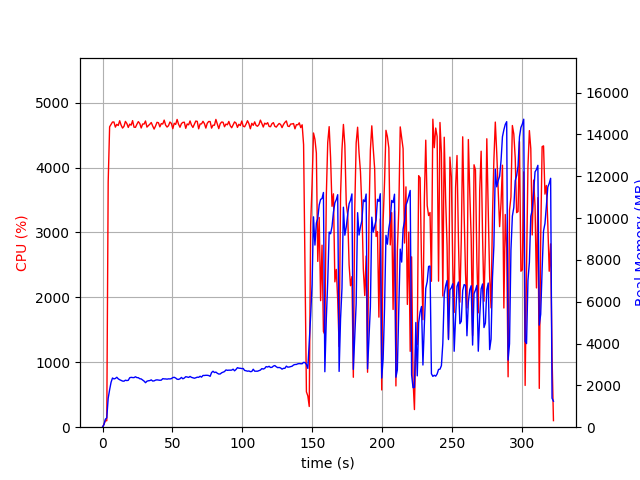

Values plotted in this chart, from the file beside it:
elapsed_time, nproc, cpu, mem_real, mem_virtual
4.0531158447265625e-05, 1, 0.0, 9.789, 3186
1.007, 1, 45.7, 121.5, 755.6
2.016, 1, 100.1, 381.5, 1956
3.025, 1, 99.2, 445.4, 1986
4.033, 1, 3777, 1384, 6298
5.059, 1, 4628, 1793, 6775
6.085, 1, 4665, 2147, 7105
7.112, 1, 4702, 2352, 7358
8.139, 1, 4702, 2309, 7371
9.163, 1, 4623, 2331, 7448
10.19, 1, 4666, 2388, 7565
11.22, 1, 4648, 2313, 7572
12.24, 1, 4722, 2270, 7609
13.27, 1, 4654, 2238, 7609
14.3, 1, 4608, 2206, 7623
15.32, 1, 4635, 2200, 7639
16.35, 1, 4711, 2247, 7661
17.38, 1, 4679, 2230, 7677
18.4, 1, 4618, 2242, 7729
19.43, 1, 4670, 2365, 7870
20.45, 1, 4653, 2384, 7914
21.48, 1, 4724, 2374, 8065
22.51, 1, 4622, 2371, 8091
23.53, 1, 4620, 2412, 8117
24.56, 1, 4667, 2371, 8145
25.59, 1, 4708, 2367, 8170
26.61, 1, 4678, 2317, 8192
27.64, 1, 4610, 2307, 8230
28.67, 1, 4671, 2253, 8246
29.69, 1, 4671, 2204, 8264
30.72, 1, 4718, 2128, 8272
31.75, 1, 4623, 2200, 8310
32.77, 1, 4647, 2220, 8328
33.8, 1, 4668, 2229, 8328
34.83, 1, 4694, 2263, 8336
35.85, 1, 4641, 2207, 8346
36.88, 1, 4593, 2216, 8376
37.9, 1, 4641, 2252, 8436
38.93, 1, 4697, 2264, 8462
39.96, 1, 4691, 2256, 8480
40.98, 1, 4627, 2244, 8497
42.01, 1, 4678, 2251, 8521
43.04, 1, 4671, 2320, 8577
44.06, 1, 4731, 2309, 8601
45.09, 1, 4654, 2308, 8645
46.13, 1, 4624, 2297, 8657
47.16, 1, 4646, 2312, 8689
48.18, 1, 4702, 2309, 8749
49.21, 1, 4681, 2322, 8829
50.23, 1, 4600, 2373, 8905
51.26, 1, 4683, 2385, 8931
52.28, 1, 4665, 2352, 8931
53.31, 1, 4742, 2293, 8931
54.34, 1, 4668, 2286, 8997
55.37, 1, 4621, 2315, 9037
56.4, 1, 4677, 2379, 9053
57.42, 1, 4696, 2315, 9053
58.45, 1, 4699, 2350, 9077
59.48, 1, 4605, 2415, 9117
60.51, 1, 4672, 2400, 9117
... 257 more rows
